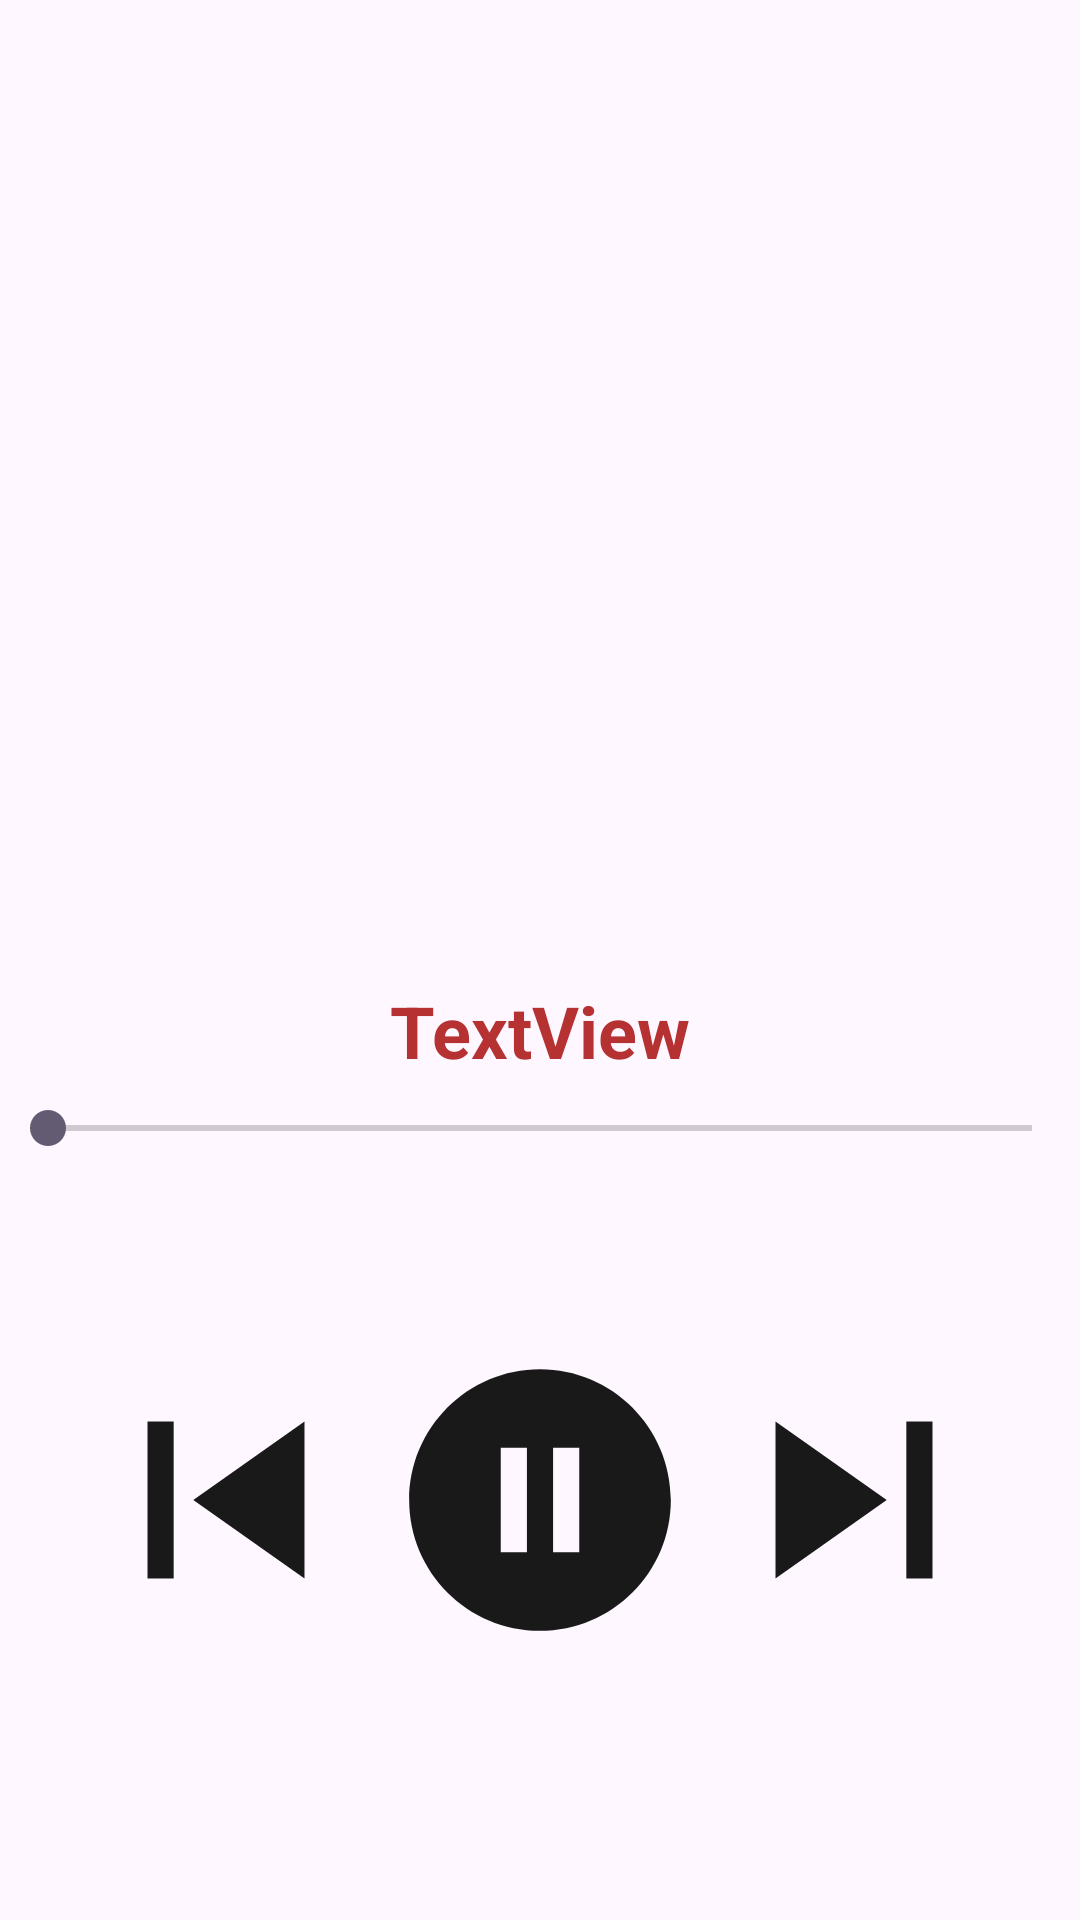

Layout XML and referenced resources for this Android screen:
<!-- AndroidManifest.xml: application theme Theme.Tasbeeh -->
<!-- res/layout/activity_play_surat.xml -->
<?xml version="1.0" encoding="utf-8"?>
<androidx.constraintlayout.widget.ConstraintLayout xmlns:android="http://schemas.android.com/apk/res/android"
    xmlns:app="http://schemas.android.com/apk/res-auto"
    xmlns:tools="http://schemas.android.com/tools"
    android:layout_width="match_parent"
    android:layout_height="match_parent"
    tools:context=".playSurat">
    <ImageView
        android:id="@+id/imageView2"
        android:layout_width="234dp"
        android:layout_height="262dp"
        app:layout_constraintBottom_toTopOf="@+id/textView"
        app:layout_constraintEnd_toEndOf="parent"
        app:layout_constraintHorizontal_bias="0.497"
        app:layout_constraintStart_toStartOf="parent"
        app:layout_constraintTop_toTopOf="parent"
        app:layout_constraintVertical_bias="0.525"
        app:srcCompat="@drawable/quran"
        android:contentDescription="@string/quraan" />
    <TextView
        android:id="@+id/textView"
        android:layout_width="wrap_content"
        android:layout_height="wrap_content"
        android:text="@string/textview"
        android:marqueeRepeatLimit="marquee_forever"
        android:ellipsize="marquee"
        android:scrollHorizontally="true"
        android:singleLine="true"
        android:textColor="#B63131"
        android:textSize="24sp"
        android:textStyle="bold"
        android:fadingEdge="horizontal"
        app:layout_constraintBottom_toTopOf="@+id/linearLayout"
        app:layout_constraintEnd_toEndOf="parent"
        app:layout_constraintStart_toStartOf="parent"
        app:layout_constraintTop_toBottomOf="@+id/imageView2"
        app:layout_constraintVertical_bias="0.5" />

    <LinearLayout
        android:id="@+id/linearLayout"
        android:layout_width="314dp"
        android:layout_height="215dp"
        android:orientation="horizontal"
        app:layout_constraintBottom_toBottomOf="parent"
        app:layout_constraintEnd_toEndOf="parent"
        app:layout_constraintHorizontal_bias="0.5"
        app:layout_constraintStart_toStartOf="parent"
        app:layout_constraintTop_toBottomOf="@+id/textView"
        app:layout_constraintVertical_bias="0.5">

        <ImageView
            android:id="@+id/previous"
            android:layout_width="wrap_content"
            android:layout_height="match_parent"
            android:layout_weight="1"
            app:srcCompat="@drawable/previous"
            android:contentDescription="@string/prev" />

        <ImageView
            android:id="@+id/play"
            android:layout_width="wrap_content"
            android:layout_height="match_parent"
            android:layout_weight="1"
            app:srcCompat="@drawable/pause"
            android:contentDescription="@string/top" />

        <ImageView
            android:id="@+id/next"
            android:layout_width="wrap_content"
            android:layout_height="match_parent"
            android:layout_weight="1"
            app:srcCompat="@drawable/next"
            android:contentDescription="@string/todo" />
    </LinearLayout>

    <SeekBar
        android:id="@+id/seekBar"
        android:layout_width="0dp"
        android:layout_height="wrap_content"
        app:layout_constraintBottom_toTopOf="@+id/linearLayout"
        app:layout_constraintEnd_toEndOf="parent"
        app:layout_constraintStart_toStartOf="parent"
        app:layout_constraintTop_toBottomOf="@+id/textView"
        app:layout_constraintVertical_bias="0.5" />

</androidx.constraintlayout.widget.ConstraintLayout>
<!-- resources referenced by this layout -->
<resources>
  <!-- drawable next (drawable) -->
  <vector android:height="24dp" android:tint="#1A1919"
      android:viewportHeight="24" android:viewportWidth="24"
      android:width="24dp" xmlns:android="http://schemas.android.com/apk/res/android">
      <path android:fillColor="@android:color/white" android:pathData="M6,18l8.5,-6L6,6v12zM16,6v12h2V6h-2z"/>
  </vector>
  <!-- drawable pause (drawable) -->
  <vector android:height="24dp" android:tint="#1A1919"
      android:viewportHeight="24" android:viewportWidth="24"
      android:width="24dp" xmlns:android="http://schemas.android.com/apk/res/android">
      <path android:fillColor="@android:color/white" android:pathData="M12,2C6.48,2 2,6.48 2,12s4.48,10 10,10 10,-4.48 10,-10S17.52,2 12,2zM11,16L9,16L9,8h2v8zM15,16h-2L13,8h2v8z"/>
  </vector>
  <!-- drawable previous (drawable) -->
  <vector android:height="24dp" android:tint="#1A1919"
      android:viewportHeight="24" android:viewportWidth="24"
      android:width="24dp" xmlns:android="http://schemas.android.com/apk/res/android">
      <path android:fillColor="@android:color/white" android:pathData="M6,6h2v12L6,18zM9.5,12l8.5,6L18,6z"/>
  </vector>
  <string name="prev">prev</string>
  <string name="quraan">quraan</string>
  <string name="textview">TextView</string>
  <string name="todo">TODO</string>
  <string name="top">Top</string>
  <style name="Theme.Tasbeeh" parent="Base.Theme.Tasbeeh" />
  <style name="Base.Theme.Tasbeeh" parent="Theme.Material3.DayNight">
          
          
          <item name="colorPrimary">@color/sky_blue</item>
      </style>
  <color name="sky_blue">#22DFEF</color>
</resources>
